Image classification data set "Children Dataset" (KaiserTrelles/Cardiac-Decision-Support-System-IoMT-AI-DDS on GitHub). Class labels (8): AFIB, AVNRT, AVRT, atrial paced, normal, PJC, preexcitated PAC, ventricular paced.

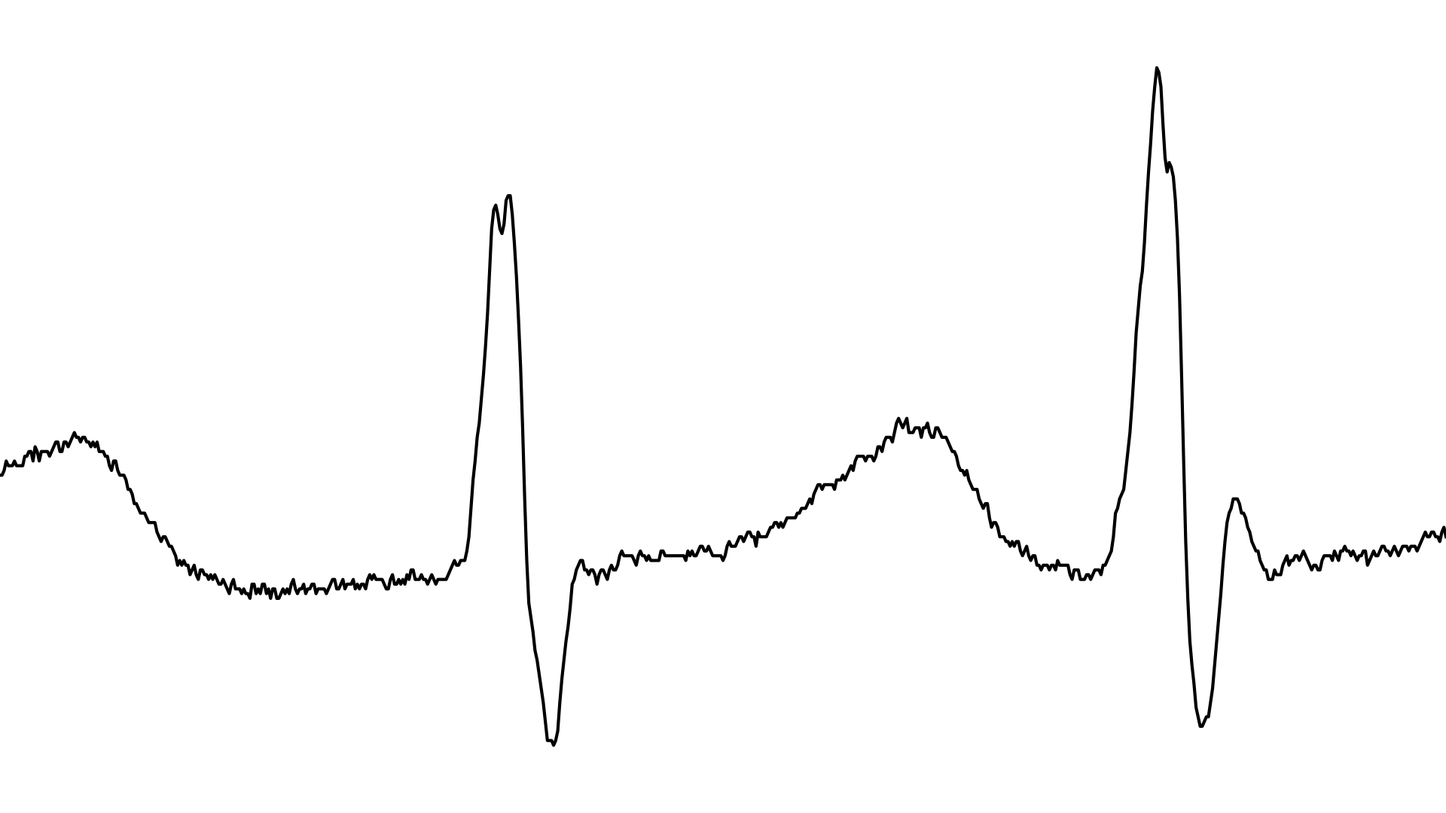
Label: PJC

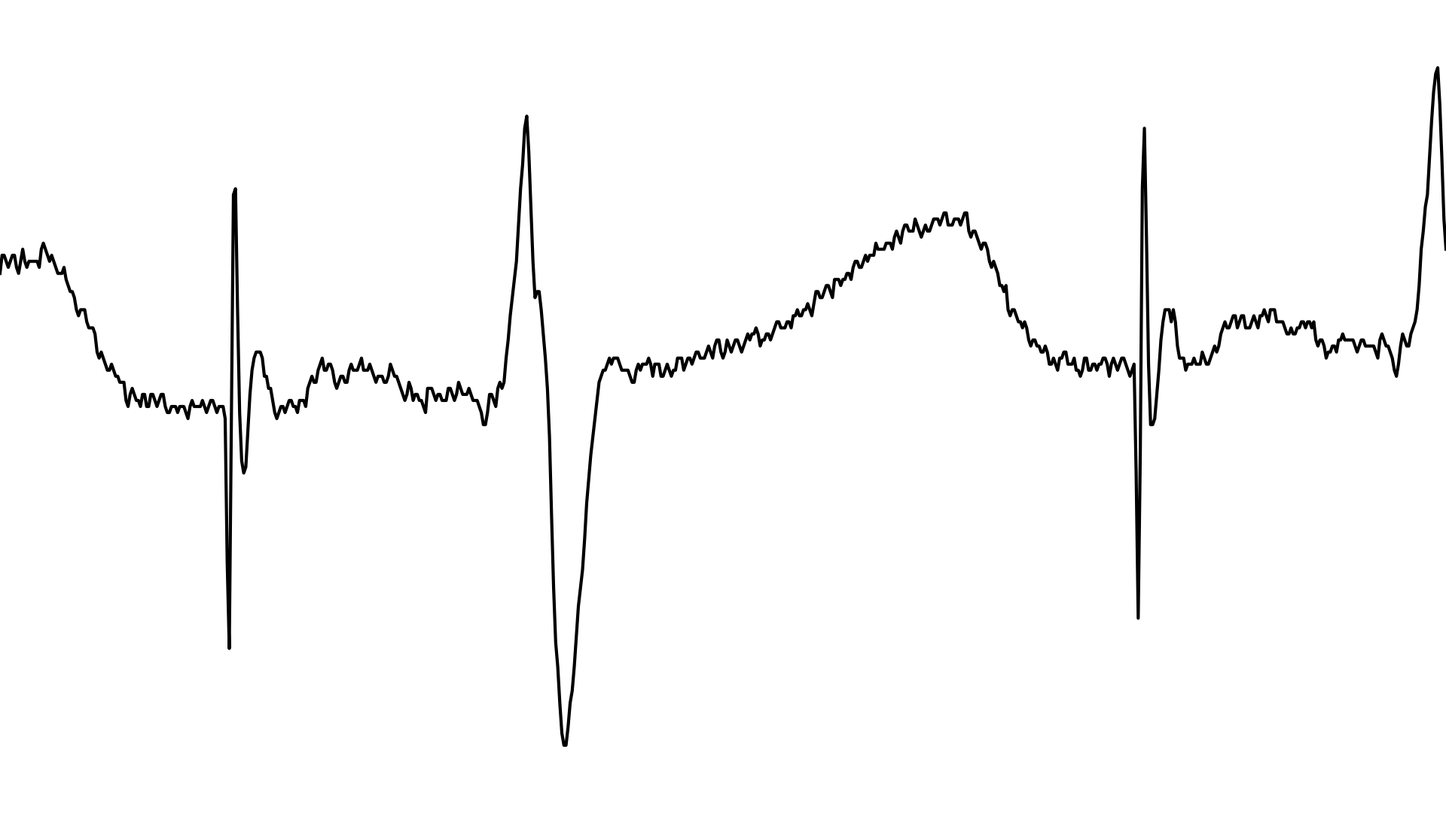
Label: atrial paced

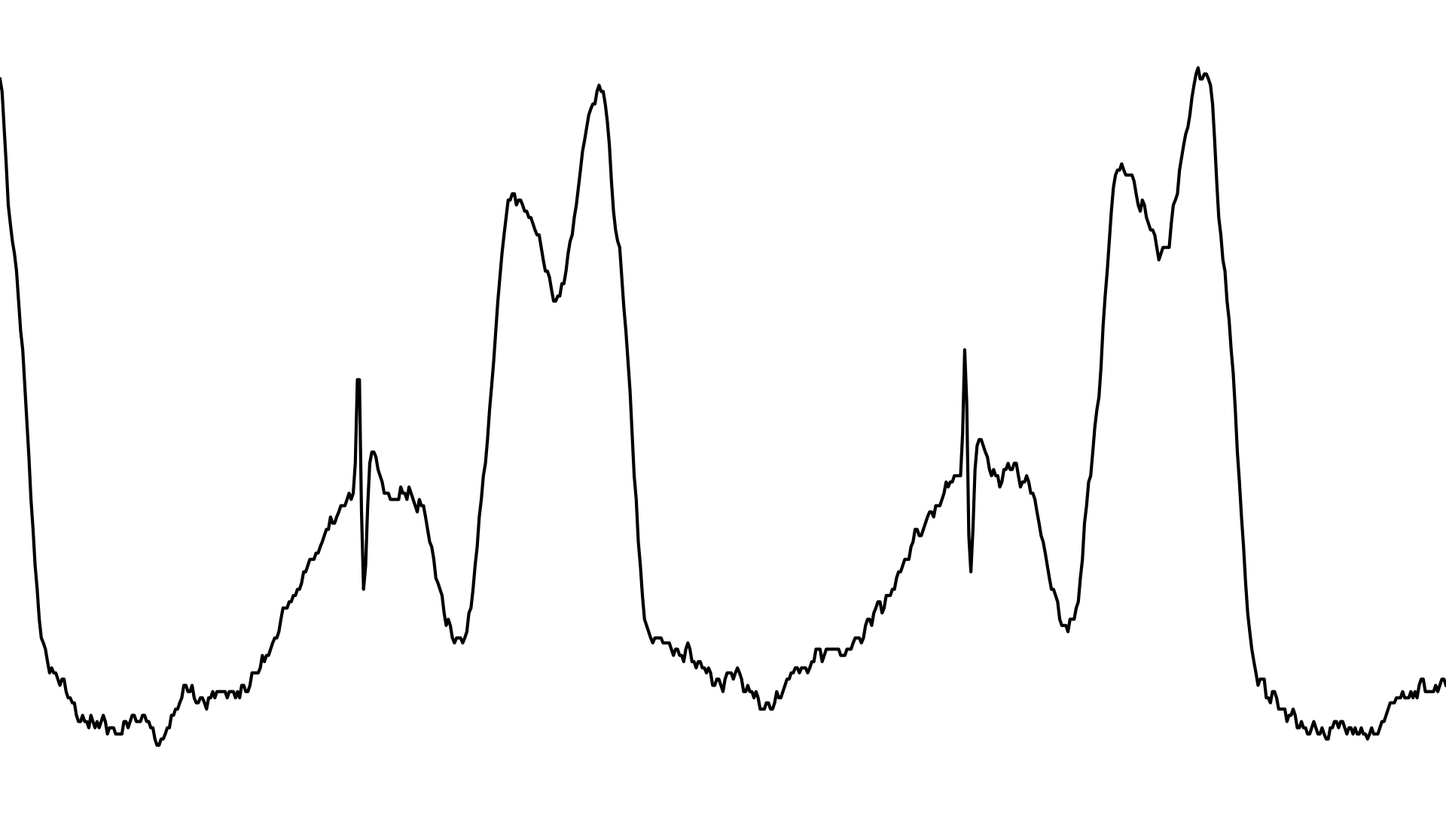
Label: ventricular paced

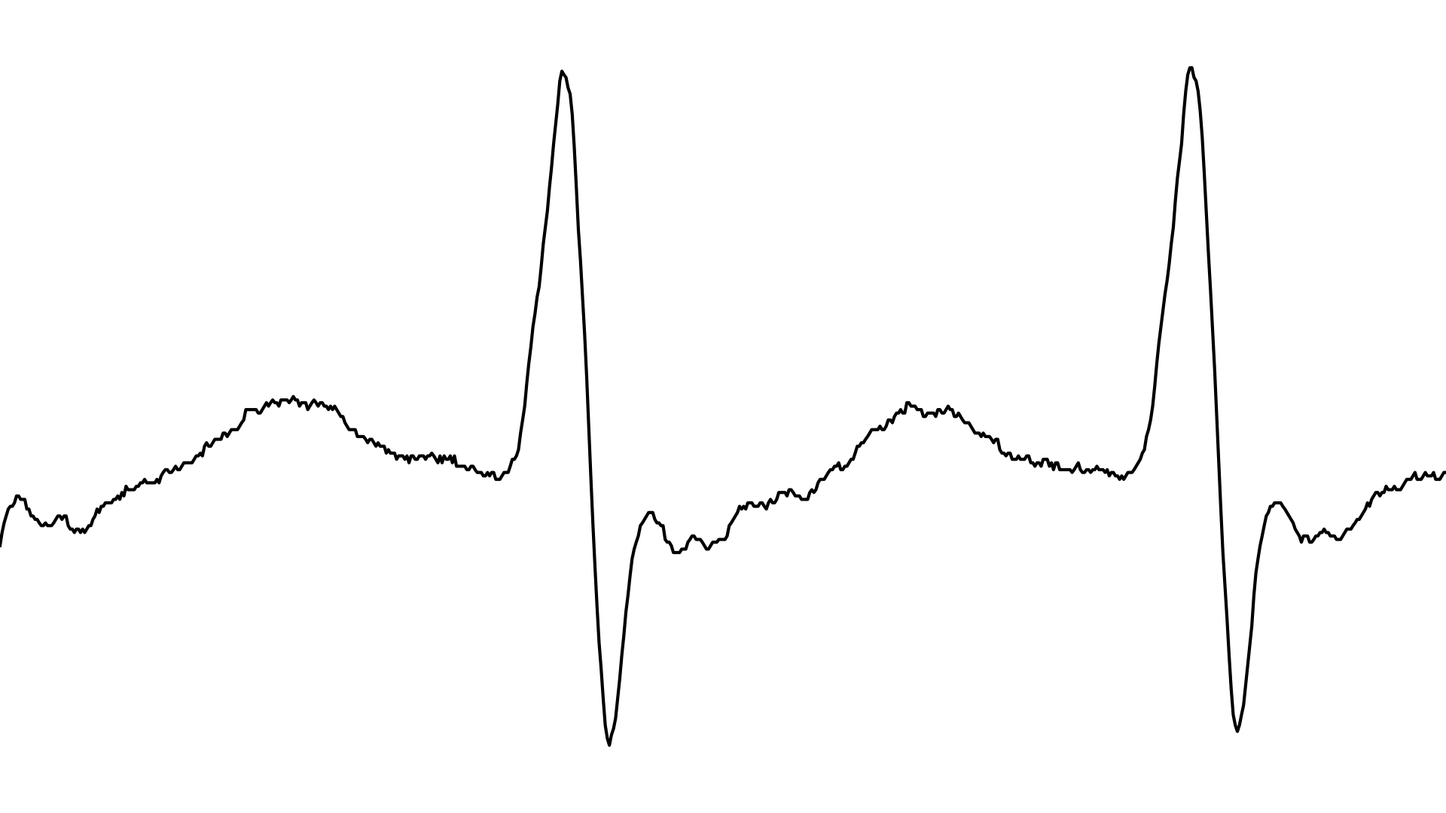
Label: AVNRT

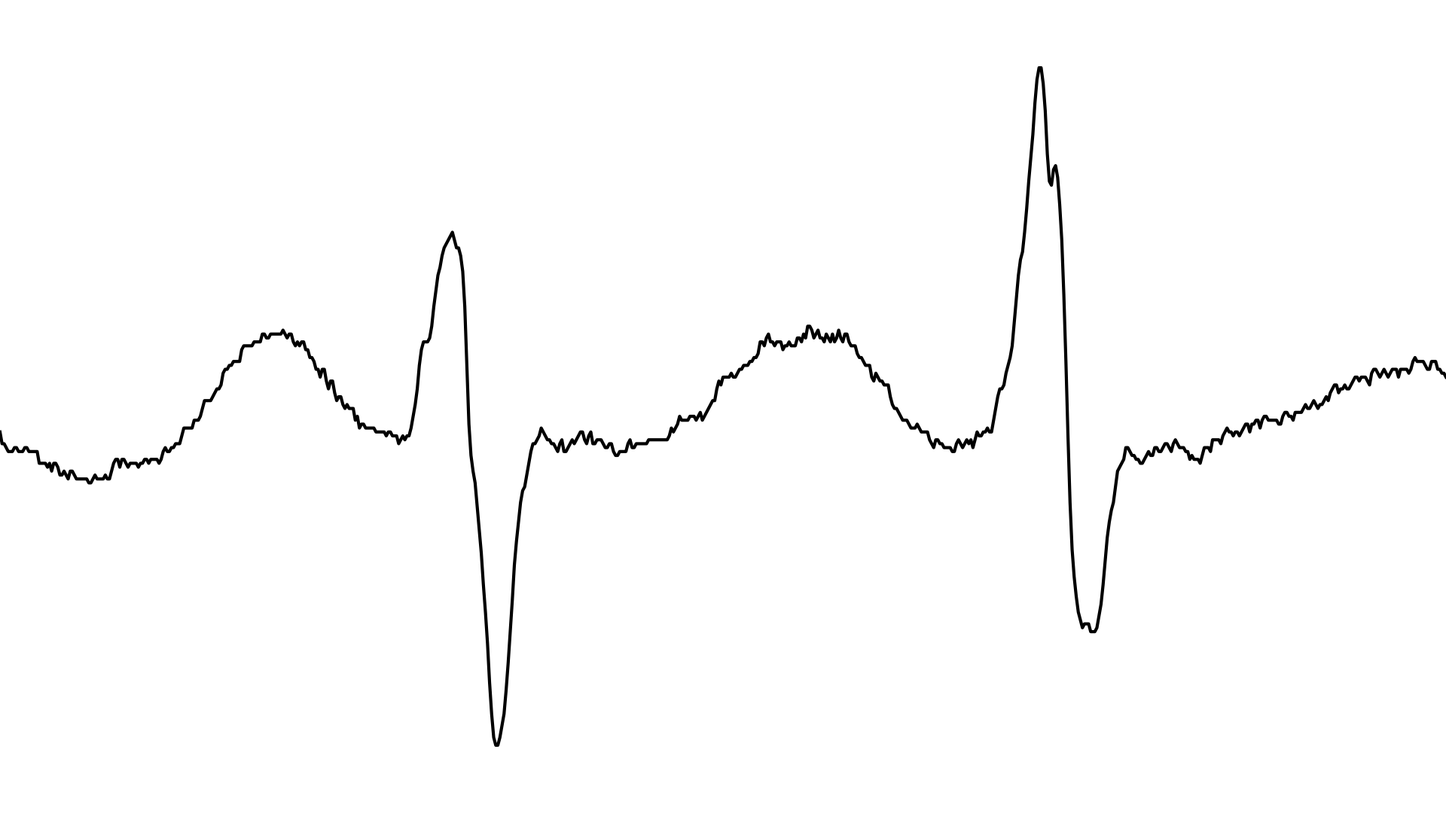
Label: AFIB

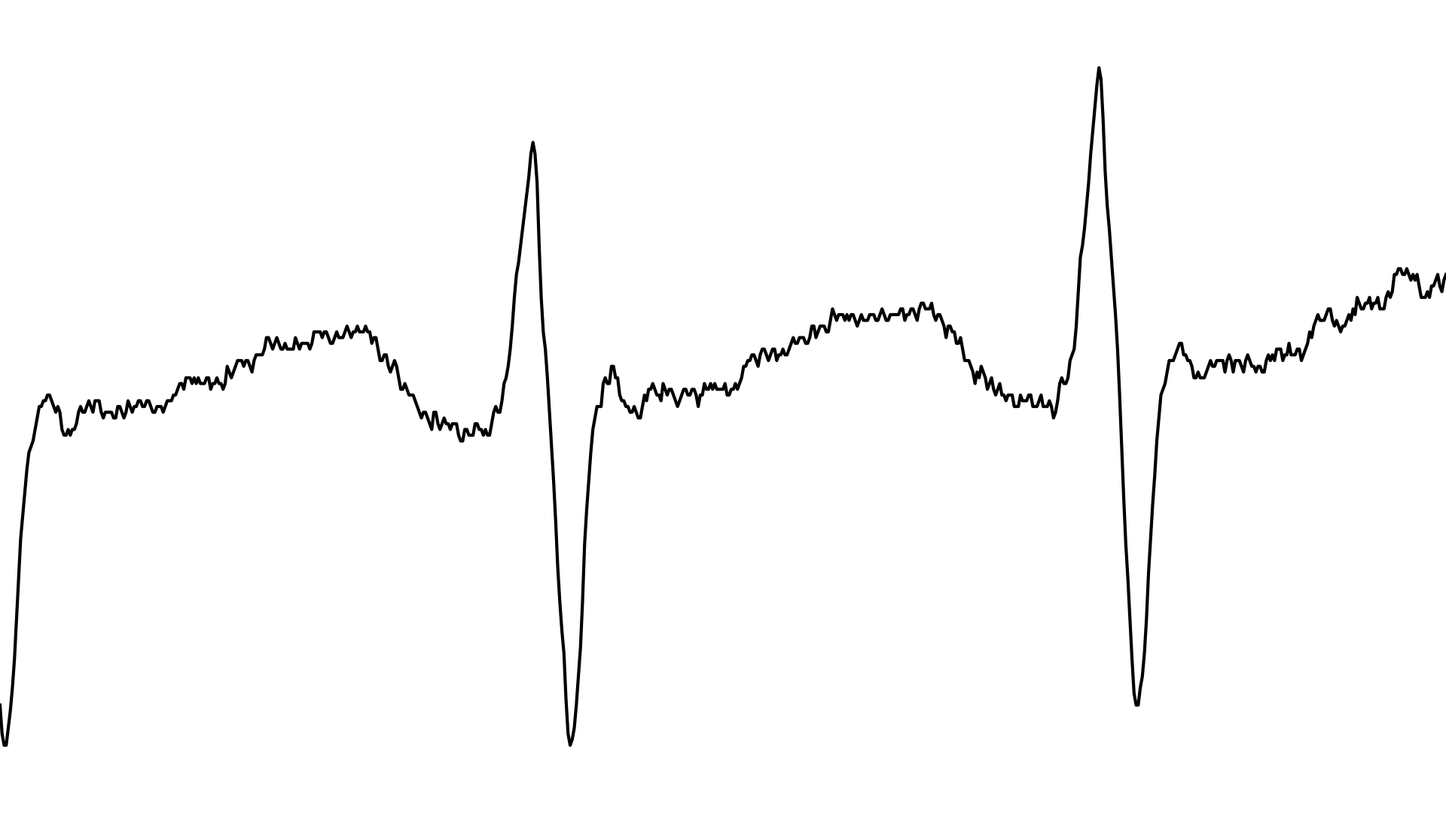
Label: AVRT
